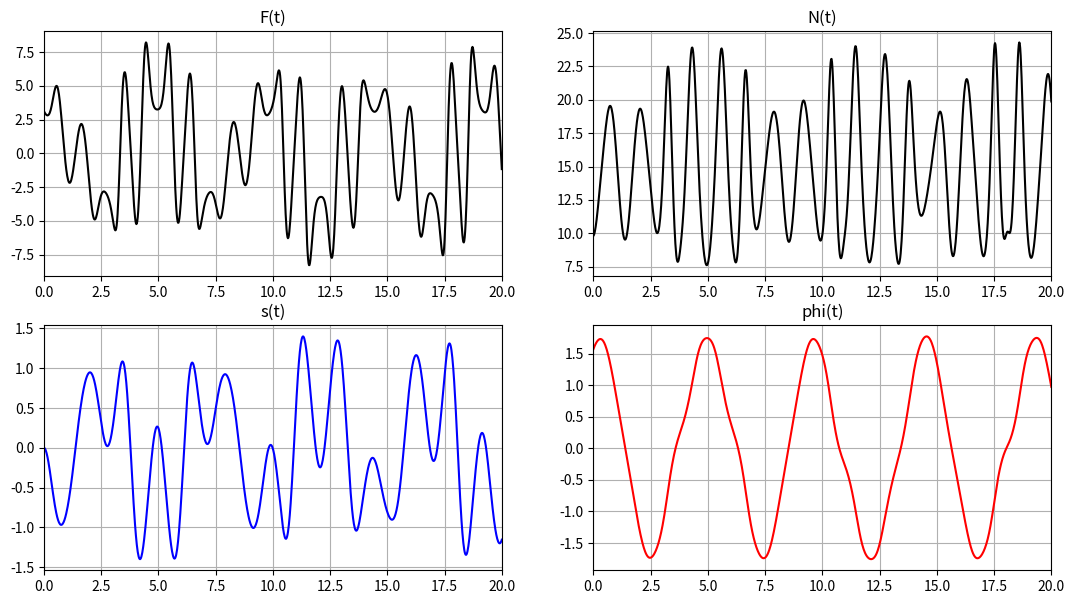
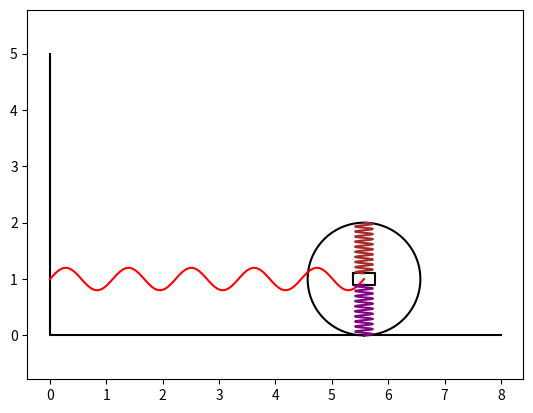

These charts were generated, in order, by the following Python code:
import numpy as np
from math import pi
import matplotlib
from matplotlib.animation import FuncAnimation
from matplotlib import pyplot as plt
from scipy.integrate import odeint
import math

'''
    y - Вектор состояния системы
    t - Время
    m1 - Масса обруча
    m2 - Масса грузика
    c - Жесткость пружин для грузика
    c1 - Жесткость пружины для обруча
'''
def fnc(y, t, m1, m2, c, c1, R, g):
    dy = np.zeros(4)
    dy[0] = y[2]
    dy[1] = y[3]

    a11 = -m2 * R * np.cos(y[1])
    a12 = ((2 * m1 + m2) * R ** 2 + m2 * y[0]**2 + 2 * R * m2 * y[0] * np.sin(y[1]))
    a21 = 1
    a22 = -R * np.cos(y[1])

    b1 = m2 * R * y[0] * y[3] ** 2 * np.cos(y[1]) - 2 * m2 * (y[0] + R * np.sin(y[1])) * y[2] * y[3] - c1 * R ** 2 * y[1] - m2 * g * y[0] * np.cos(y[1])
    b2 = y[0] * y[3] ** 2 - 2 * (c / m2) * y[0] - g * np.sin(y[1])

    dy[2] = (b1 * a22 - b2 * a12) / (a11 * a22 - a12 * a21)
    dy[3] = (b2 * a11 - b1 * a21) / (a11 * a22 - a12 * a21)

    return dy

t_fin = 20
t = np.linspace(0, t_fin, 1001)

'''
    Начальные параметры системы
'''
x0 = 4
m1 = 1 # Масса обруча
m2 = 0.5 # Масса грузика
R = 1 # Радиус обруча
c = 5 # Жесткость пружин, для грузика
c1 = 5 # Жесткости пружины для обруча
g = 9.81 # Ускорение свободного падения
phi0 = pi/2 # Угол
dphi0 = 1 # Угловая скорость
s0 = 0 # Начальное положение грузика
ds0 = 0 # Начальная скорость грузика
y0 = [s0, phi0, ds0, dphi0] # Вектор начального состояния системы. Это все величины, которые могут менять при движении
'''
    Мы получаем состояния системы в различные промежутки времени
'''
Y = odeint(fnc, y0, t, (m1, m2, c, c1, R, g)) # Решение дифференциального уравнения

s = Y[:, 0]

ds = Y[:, 2]
dds = [fnc(y, time, m1, m2, c, c1, R, g)[2] for y, time in zip(Y, t)]

phi = Y[:, 1]
dphi = Y[:, 3]
ddphi = [fnc(y, time, m1, m2, c, c1, R, g)[3] for y, time in zip(Y, t)]

angles = np.linspace(0, 2 * pi, 360)

box_w = 0.4
box_h = 0.2
def spring(k, h, w):
    x = np.linspace(0, h, 100)
    return np.array([x, np.sin(2 * math.pi / (h / k) * x) * w])

box_x_tmp = np.array([-box_h / 2, -box_h / 2, box_h / 2, box_h / 2, -box_h / 2])
box_y_tmp = np.array([-box_w / 2, box_w / 2, box_w / 2, -box_w / 2, -box_w / 2])

F_friction = np.zeros(len(t))
N = np.zeros(len(t))

ring_dots_x = np.zeros([len(t), len(angles)])
ring_dots_y = np.zeros([len(t), len(angles)])

box_dots_x = np.zeros([len(t), 5])
box_dots_y = np.zeros([len(t), 5])

spring_a_x = np.zeros([len(t), 100])
spring_a_y = np.zeros([len(t), 100])
spring_b_x = np.zeros([len(t), 100])
spring_b_y = np.zeros([len(t), 100])

spring_c_x = np.zeros([len(t), 100])
spring_c_y = np.zeros([len(t), 100])

for i in range(len(t)):
    F_friction[i] = (m1 + m2) * R * ddphi[i] - m2 * (dds[i] - s[i] * dphi[i]**2) * np.cos(phi[i]) + m2*(2*ds[i]*dphi[i] + s[i]*ddphi[i]) * np.sin(phi[i]) + c1*R*phi[i]

    N[i] = m2*((dds[i] - s[i]*(dphi[i]**2))*np.sin(phi[i])+(2*ds[i]*dphi[i] + s[i]*ddphi[i])*np.cos(phi[i])) + (m1+m2)*g

    ring_x = x0 + phi[i] * R
    ring_y = R

    ring_dots_x[i] = np.cos(phi[i]) * R * np.cos(angles) + np.sin(phi[i]) * R * np.sin(angles) + ring_x
    ring_dots_y[i] = - np.sin(phi[i]) * R * np.cos(angles) + np.cos(phi[i]) * R * np.sin(angles) + ring_y

    bx = box_x_tmp - s[i]
    by = box_y_tmp
    box_dots_x[i] = np.cos(phi[i]) * bx + np.sin(phi[i]) * by + ring_x
    box_dots_y[i] = - np.sin(phi[i]) * bx + np.cos(phi[i]) * by + ring_y

    spring_a_x[i] = spring(5, ring_x, 0.2)[0]
    spring_a_y[i] = spring(5, ring_x, 0.2)[1] + ring_y

    b_x = R - spring(10, R + s[i] - box_h / 2, 0.16)[0]
    b_y = spring(10, R - s[i], 0.16)[1]
    spring_b_x[i] = np.cos(phi[i]) * b_x + np.sin(phi[i]) * b_y + ring_x
    spring_b_y[i] = -np.sin(phi[i]) * b_x + np.cos(phi[i]) * b_y + ring_y

    c_x = spring(10, R - s[i] - box_h / 2, 0.16)[0] - R
    c_y = spring(10, R - s[i], 0.16)[1]
    spring_c_x[i] = np.cos(phi[i]) * c_x + np.sin(phi[i]) * c_y + ring_x
    spring_c_y[i] = -np.sin(phi[i]) * c_x + np.cos(phi[i]) * c_y + ring_y

fig_for_graphs = plt.figure(figsize=[13, 7])

ax_for_graphs = fig_for_graphs.add_subplot(2, 2, 1)
ax_for_graphs.plot(t, F_friction, color='black')
ax_for_graphs.set_title("F(t)")
ax_for_graphs.set(xlim=[0, t_fin])
ax_for_graphs.grid(True)

ax_for_graphs = fig_for_graphs.add_subplot(2, 2, 2)
ax_for_graphs.plot(t, N, color='black')
ax_for_graphs.set_title("N(t)")
ax_for_graphs.set(xlim=[0, t_fin])
ax_for_graphs.grid(True)

ax_for_graphs = fig_for_graphs.add_subplot(2, 2, 3)
ax_for_graphs.plot(t, s, color='blue')
ax_for_graphs.set_title("s(t)")
ax_for_graphs.set(xlim=[0, t_fin])
ax_for_graphs.grid(True)

ax_for_graphs = fig_for_graphs.add_subplot(2, 2, 4)
ax_for_graphs.plot(t, phi, color='red')
ax_for_graphs.set_title('phi(t)')
ax_for_graphs.set(xlim=[0, t_fin])
ax_for_graphs.grid(True)

fig = plt.figure()
ax = fig.add_subplot(1, 1, 1)
ax.axis("equal")

surface = ax.plot([0, 0, 8], [5, 0, 0], "black")
ring, = ax.plot(ring_dots_x[0], ring_dots_y[0], "black")
box, = ax.plot(box_dots_x[0], box_dots_y[0], "black")
spring_a, = ax.plot(spring_a_x[0], spring_a_y[0], "red")
spring_b, = ax.plot(spring_b_x[0], spring_b_y[0], "purple")
spring_c, = ax.plot(spring_c_x[0], spring_c_y[0], "brown")

def animate(i):
    ring.set_data(ring_dots_x[i], ring_dots_y[i])
    box.set_data(box_dots_x[i], box_dots_y[i])
    spring_a.set_data(spring_a_x[i], spring_a_y[i])
    spring_b.set_data(spring_b_x[i], spring_b_y[i])
    spring_c.set_data(spring_c_x[i], spring_c_y[i])

    return ring, box, spring_a, spring_b, spring_c

animation = FuncAnimation(fig, animate, frames=1000, interval=60)
plt.show()